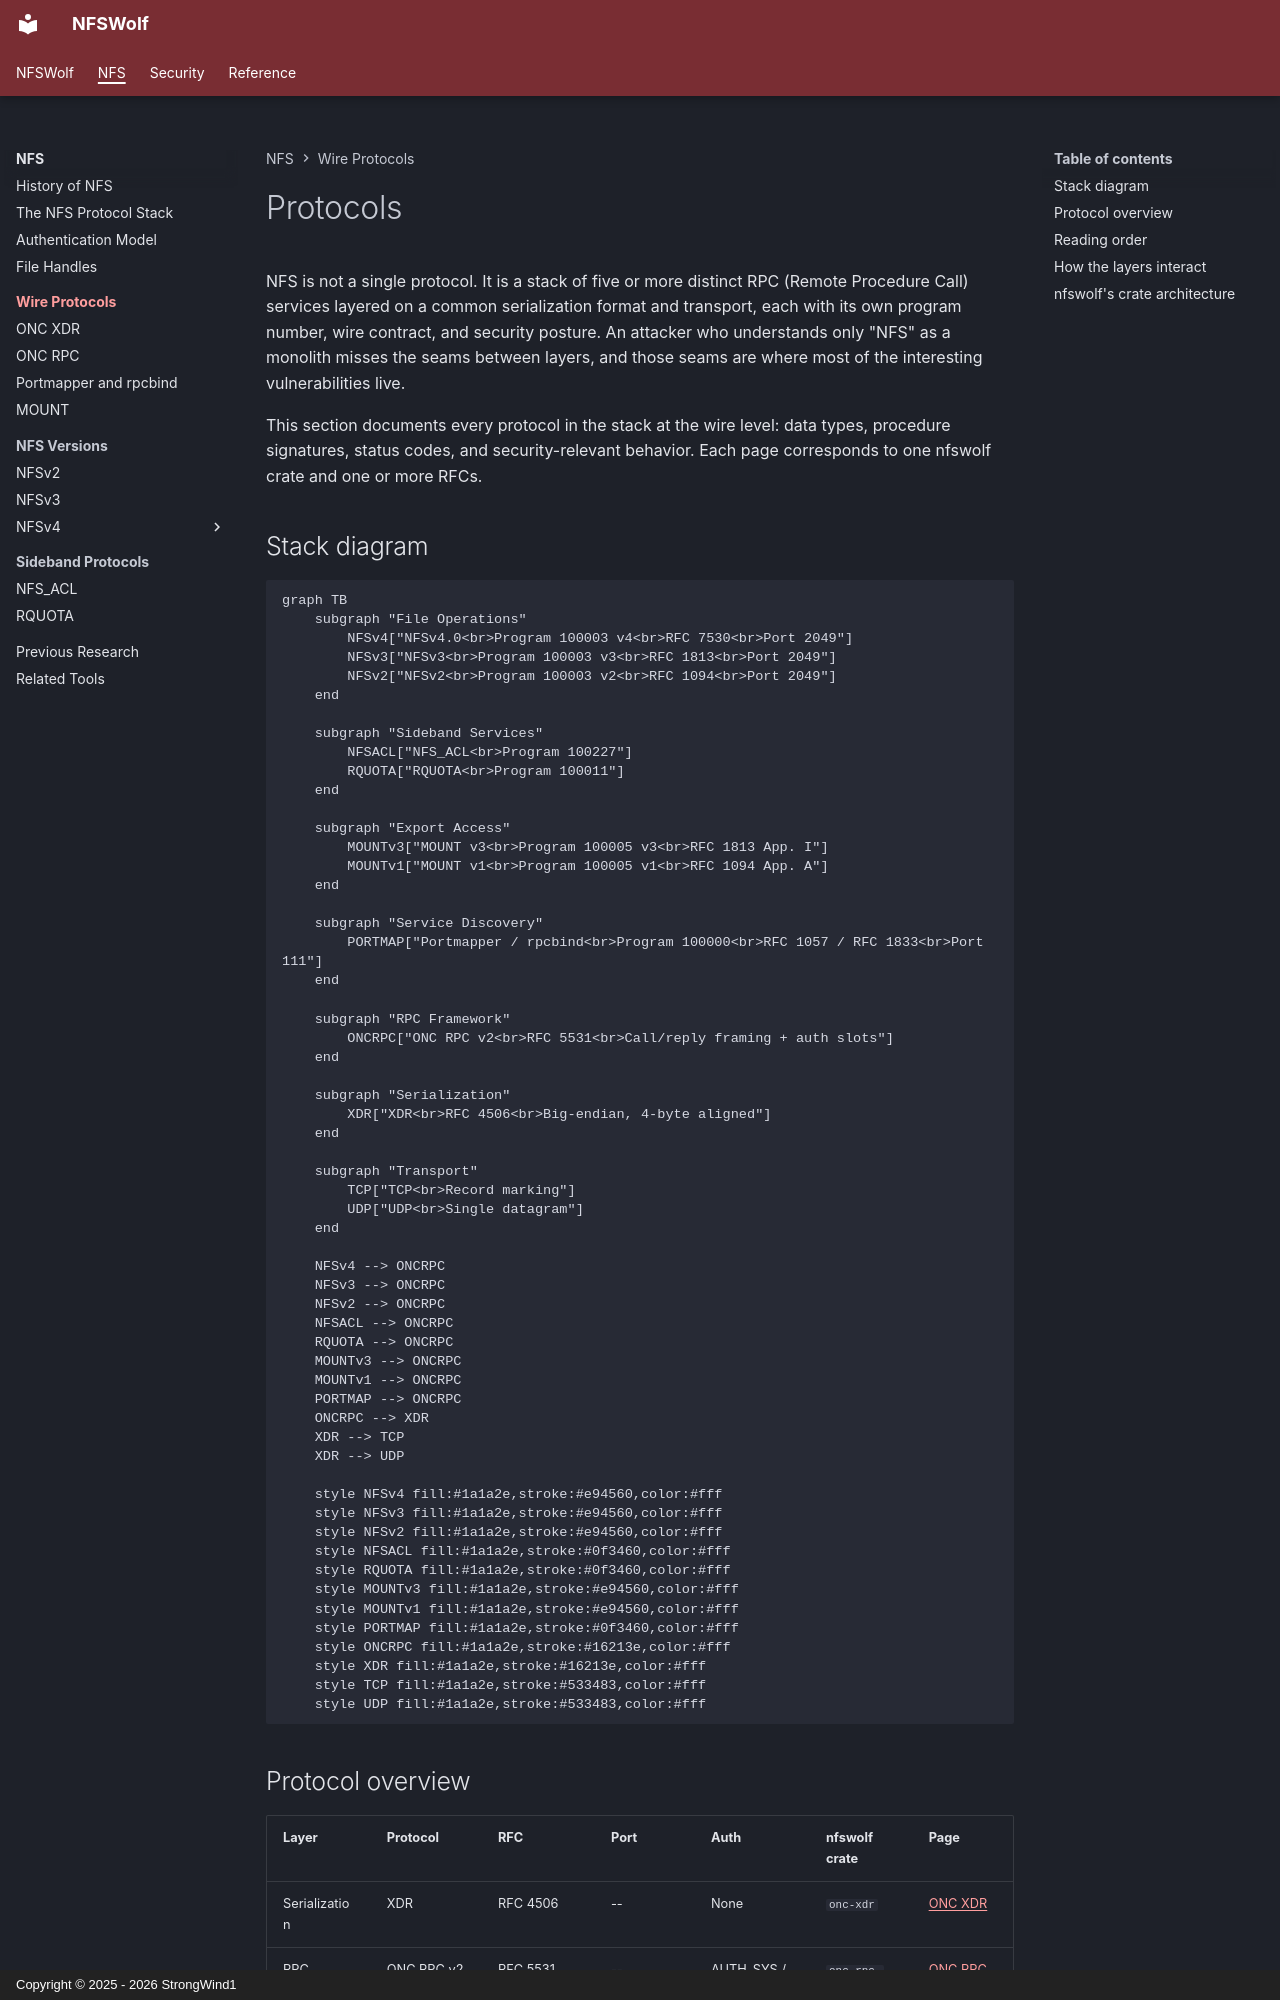

repository: StrongWind1/NFSWolf · page: nfs/protocols/index.html · generator: mkdocs · copyright: Copyright © 2025 - 2026 StrongWind1

# Protocols

NFS is not a single protocol. It is a stack of five or more distinct RPC (Remote Procedure Call) services layered on a common serialization format and transport, each with its own program number, wire contract, and security posture. An attacker who understands only "NFS" as a monolith misses the seams between layers, and those seams are where most of the interesting vulnerabilities live.

This section documents every protocol in the stack at the wire level: data types, procedure signatures, status codes, and security-relevant behavior. Each page corresponds to one nfswolf crate and one or more RFCs.

## Stack diagram

```mermaid
graph TB
    subgraph "File Operations"
        NFSv4["NFSv4.0<br>Program 100003 v4<br>RFC 7530<br>Port 2049"]
        NFSv3["NFSv3<br>Program 100003 v3<br>RFC 1813<br>Port 2049"]
        NFSv2["NFSv2<br>Program 100003 v2<br>RFC 1094<br>Port 2049"]
    end

    subgraph "Sideband Services"
        NFSACL["NFS_ACL<br>Program 100227"]
        RQUOTA["RQUOTA<br>Program 100011"]
    end

    subgraph "Export Access"
        MOUNTv3["MOUNT v3<br>Program 100005 v3<br>RFC 1813 App. I"]
        MOUNTv1["MOUNT v1<br>Program 100005 v1<br>RFC 1094 App. A"]
    end

    subgraph "Service Discovery"
        PORTMAP["Portmapper / rpcbind<br>Program 100000<br>RFC 1057 / RFC 1833<br>Port 111"]
    end

    subgraph "RPC Framework"
        ONCRPC["ONC RPC v2<br>RFC 5531<br>Call/reply framing + auth slots"]
    end

    subgraph "Serialization"
        XDR["XDR<br>RFC 4506<br>Big-endian, 4-byte aligned"]
    end

    subgraph "Transport"
        TCP["TCP<br>Record marking"]
        UDP["UDP<br>Single datagram"]
    end

    NFSv4 --> ONCRPC
    NFSv3 --> ONCRPC
    NFSv2 --> ONCRPC
    NFSACL --> ONCRPC
    RQUOTA --> ONCRPC
    MOUNTv3 --> ONCRPC
    MOUNTv1 --> ONCRPC
    PORTMAP --> ONCRPC
    ONCRPC --> XDR
    XDR --> TCP
    XDR --> UDP

    style NFSv4 fill:#1a1a2e,stroke:#e94560,color:#fff
    style NFSv3 fill:#1a1a2e,stroke:#e94560,color:#fff
    style NFSv2 fill:#1a1a2e,stroke:#e94560,color:#fff
    style NFSACL fill:#1a1a2e,stroke:#0f3460,color:#fff
    style RQUOTA fill:#1a1a2e,stroke:#0f3460,color:#fff
    style MOUNTv3 fill:#1a1a2e,stroke:#e94560,color:#fff
    style MOUNTv1 fill:#1a1a2e,stroke:#e94560,color:#fff
    style PORTMAP fill:#1a1a2e,stroke:#0f3460,color:#fff
    style ONCRPC fill:#1a1a2e,stroke:#16213e,color:#fff
    style XDR fill:#1a1a2e,stroke:#16213e,color:#fff
    style TCP fill:#1a1a2e,stroke:#533483,color:#fff
    style UDP fill:#1a1a2e,stroke:#533483,color:#fff
```
